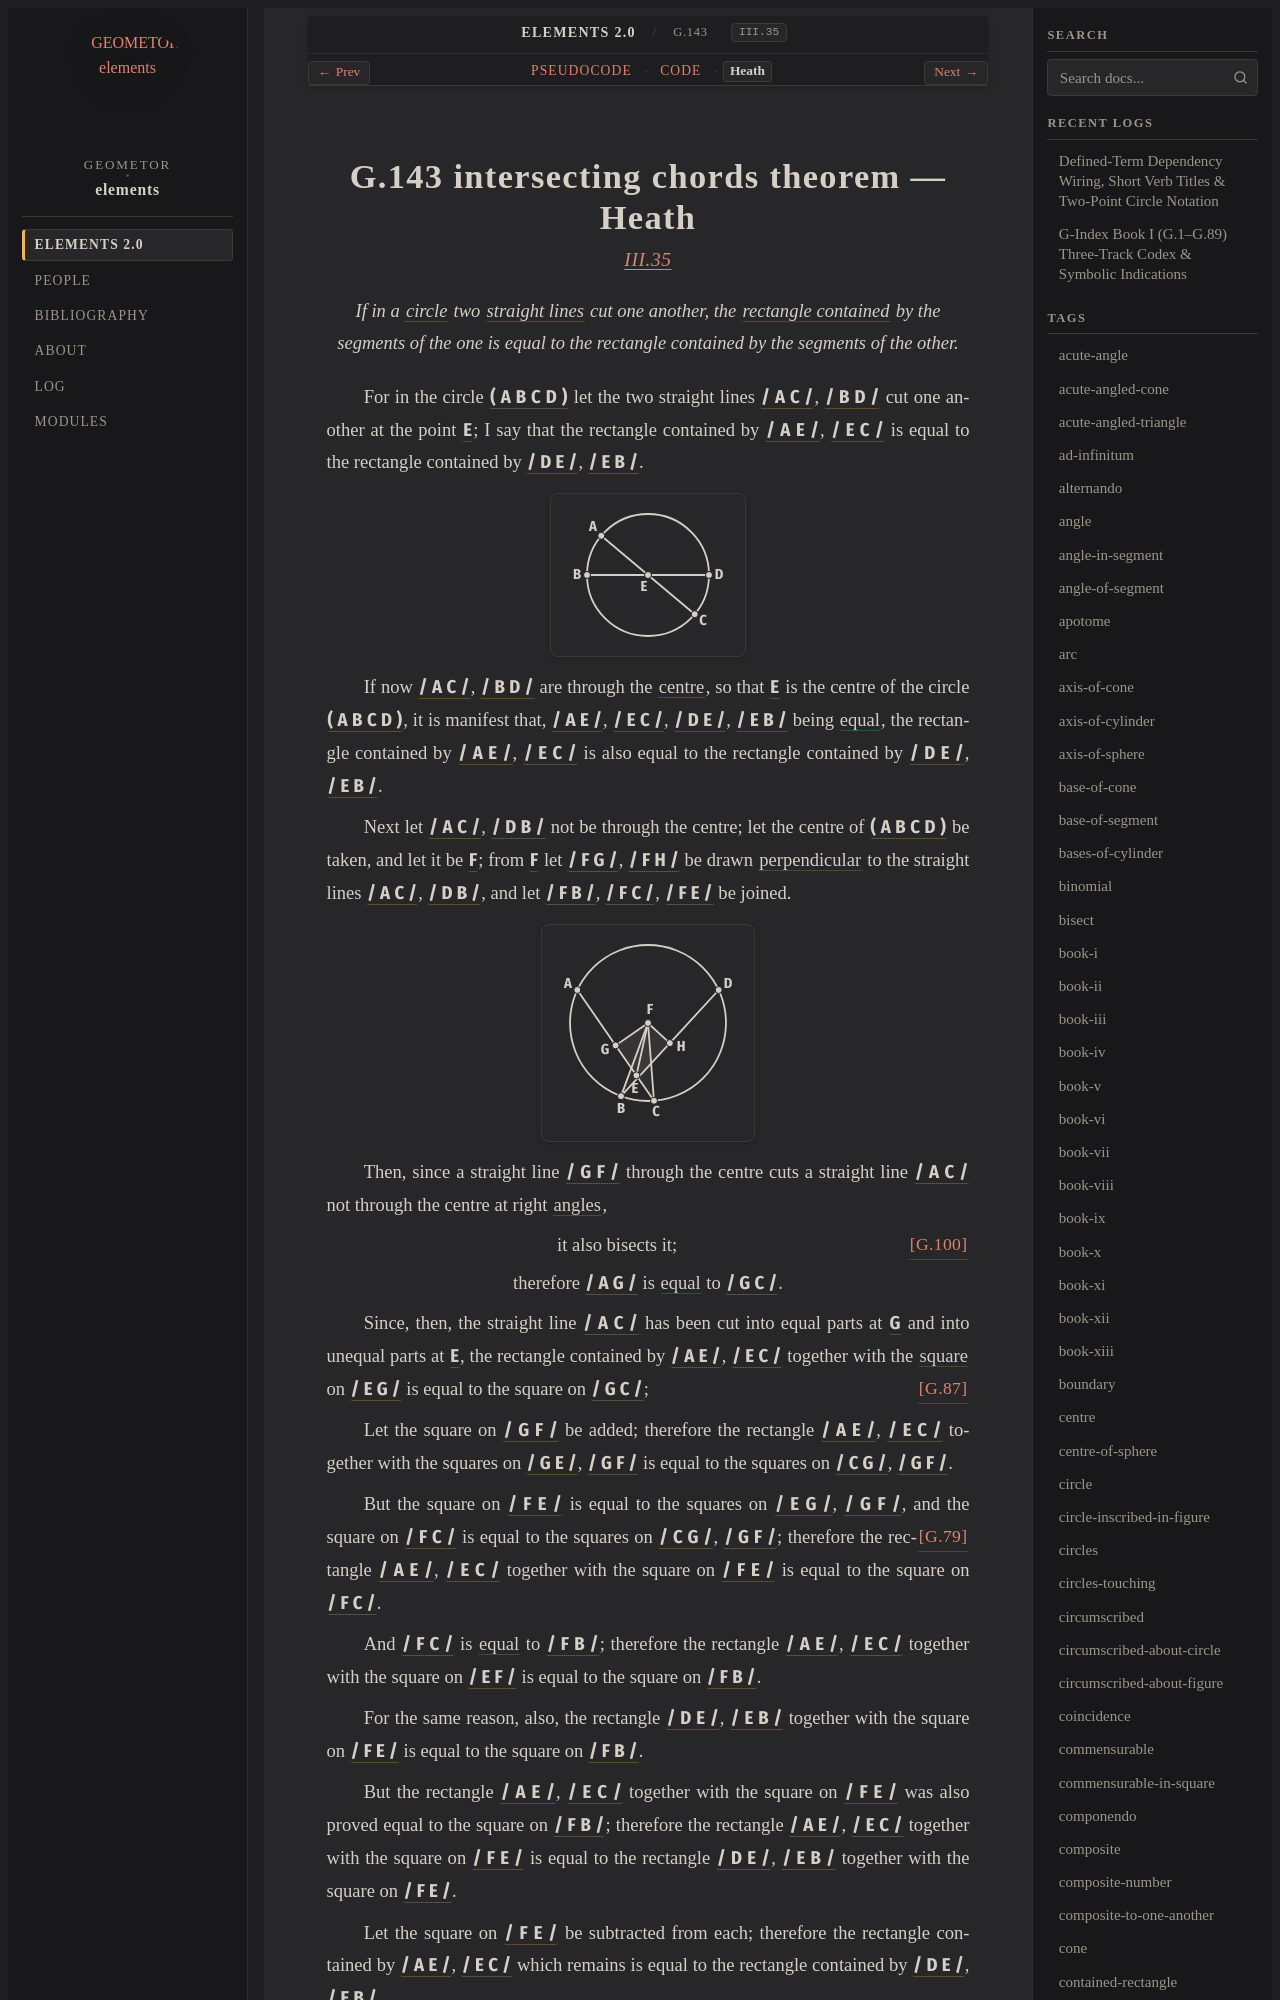

repository: geometor/elements · page: elements2/G.143/heath.html · generator: sphinx

:canonical_id: G.143
:original_id: III.35
:title: G.143 intersecting chords theorem
:volume: II
:book: III
:type: prop

G.143 intersecting chords theorem — Heath
=========================================

.. rubric:: `III.35 <https://geometor.github.io/euclid/heath/volume_II/book_iii/propositions/35/>`_

.. enunciation::

   If in a :term:`circle <G.10>` two :term:`straight lines <G.4>` cut one another, the :term:`rectangle contained <G.81>` by the segments of the one is equal to the rectangle contained by the segments of the other.

For in the circle :g:`( A B C D ) <g1:( A B C D )>` let the two straight lines :g:`/ A C / <g1:/ A C />`,
:g:`/ B D / <g1:/ B D />` cut one another at the point :g:`E <g1:E>`;
I say that the rectangle contained by :g:`/ A E / <g1:/ A E />`,
:g:`/ E C / <g1:/ E C />` is equal to the rectangle contained by
:g:`/ D E / <g1:/ D E />`, :g:`/ E B / <g1:/ E B />`.

.. picture:: g1.svg
   :alt: Proposition 35 Case 1 diagram

If now :g:`/ A C / <g1:/ A C />`, :g:`/ B D / <g1:/ B D />` are through the :term:`centre <G.11>`,
so that :g:`E <g1:E>` is the centre of the circle :g:`( A B C D ) <g1:( A B C D )>`,
it is manifest that, :g:`/ A E / <g1:/ A E />`, :g:`/ E C / <g1:/ E C />`, :g:`/ D E / <g1:/ D E />`, :g:`/ E B / <g1:/ E B />`
being :eq:`equal <g1:/ A E / = g1:/ E C / = g1:/ D E / = g1:/ E B />`,
the rectangle contained by :g:`/ A E / <g1:/ A E />`, :g:`/ E C / <g1:/ E C />` is also equal to the
rectangle contained by :g:`/ D E / <g1:/ D E />`, :g:`/ E B / <g1:/ E B />`.

Next let :g:`/ A C / <g2:/ A C />`, :g:`/ D B / <g2:/ D B />` not be through the centre;
let the centre of :g:`( A B C D ) <g2:( A B C D )>` be taken, and
let it be :g:`F <g2:F>`;
from :g:`F <g2:F>` let :g:`/ F G / <g2:/ F G />`, :g:`/ F H / <g2:/ F H />` be drawn :term:`perpendicular <G.33>`
to the straight lines :g:`/ A C / <g2:/ A C />`, :g:`/ D B / <g2:/ D B />`,
and let :g:`/ F B / <g2:/ F B />`, :g:`/ F C / <g2:/ F C />`, :g:`/ F E / <g2:/ F E />` be joined.

.. picture:: g2.svg
   :alt: Proposition 35 Case 2 diagram

Then, since a straight line :g:`/ G F / <g2:/ G F />`
through the centre cuts a straight line
:g:`/ A C / <g2:/ A C />` not through the centre at right
:term:`angles <G.22>`,

.. assertion:: [G.100] <G.100>

   it also bisects it;

.. assertion::

   therefore :g:`/ A G / <g2:/ A G />` is :eq:`equal <g2:/ A G / = g2:/ G C />` to :g:`/ G C / <g2:/ G C />`.

Since, then, the straight line :g:`/ A C / <g2:/ A C />` has been cut into equal
parts at :g:`G <g2:G>` and into unequal parts at :g:`E <g2:E>`,
the rectangle contained by :g:`/ A E / <g2:/ A E />`, :g:`/ E C / <g2:/ E C />` together with the :term:`square <G.63>`
on :g:`/ E G / <g2:/ E G />` is equal to the square on :g:`/ G C / <g2:/ G C />`; :just:`[G.87] <G.87>`

Let the square on :g:`/ G F / <g2:/ G F />` be added;
therefore the rectangle :g:`/ A E / <g2:/ A E />`, :g:`/ E C / <g2:/ E C />` together with the squares
on :g:`/ G E / <g2:/ G E />`, :g:`/ G F / <g2:/ G F />` is equal to the squares on :g:`/ C G / <g2:/ C G />`, :g:`/ G F / <g2:/ G F />`.

But the square on :g:`/ F E / <g2:/ F E />` is equal to the squares on :g:`/ E G / <g2:/ E G />`, :g:`/ G F / <g2:/ G F />`,
and the square on :g:`/ F C / <g2:/ F C />` is equal to the squares on :g:`/ C G / <g2:/ C G />`, :g:`/ G F / <g2:/ G F />`;
:just:`[G.79] <G.79>`
therefore the rectangle :g:`/ A E / <g2:/ A E />`, :g:`/ E C / <g2:/ E C />` together with the square
on :g:`/ F E / <g2:/ F E />` is equal to the square on :g:`/ F C / <g2:/ F C />`.

And :g:`/ F C / <g2:/ F C />` is :eq:`equal <g2:/ F C / = g2:/ F B />` to :g:`/ F B / <g2:/ F B />`;
therefore the rectangle :g:`/ A E / <g2:/ A E />`, :g:`/ E C / <g2:/ E C />` together with the square on
:g:`/ E F / <g2:/ E F />` is equal to the square on :g:`/ F B / <g2:/ F B />`.

For the same reason, also,
the rectangle :g:`/ D E / <g2:/ D E />`, :g:`/ E B / <g2:/ E B />` together with the square on :g:`/ F E / <g2:/ F E />` is
equal to the square on :g:`/ F B / <g2:/ F B />`.

But the rectangle :g:`/ A E / <g2:/ A E />`, :g:`/ E C / <g2:/ E C />` together with the square on
:g:`/ F E / <g2:/ F E />` was also proved equal to the square on :g:`/ F B / <g2:/ F B />`;
therefore the rectangle :g:`/ A E / <g2:/ A E />`, :g:`/ E C / <g2:/ E C />` together with the square on
:g:`/ F E / <g2:/ F E />` is equal to the rectangle :g:`/ D E / <g2:/ D E />`, :g:`/ E B / <g2:/ E B />` together with the
square on :g:`/ F E / <g2:/ F E />`.
